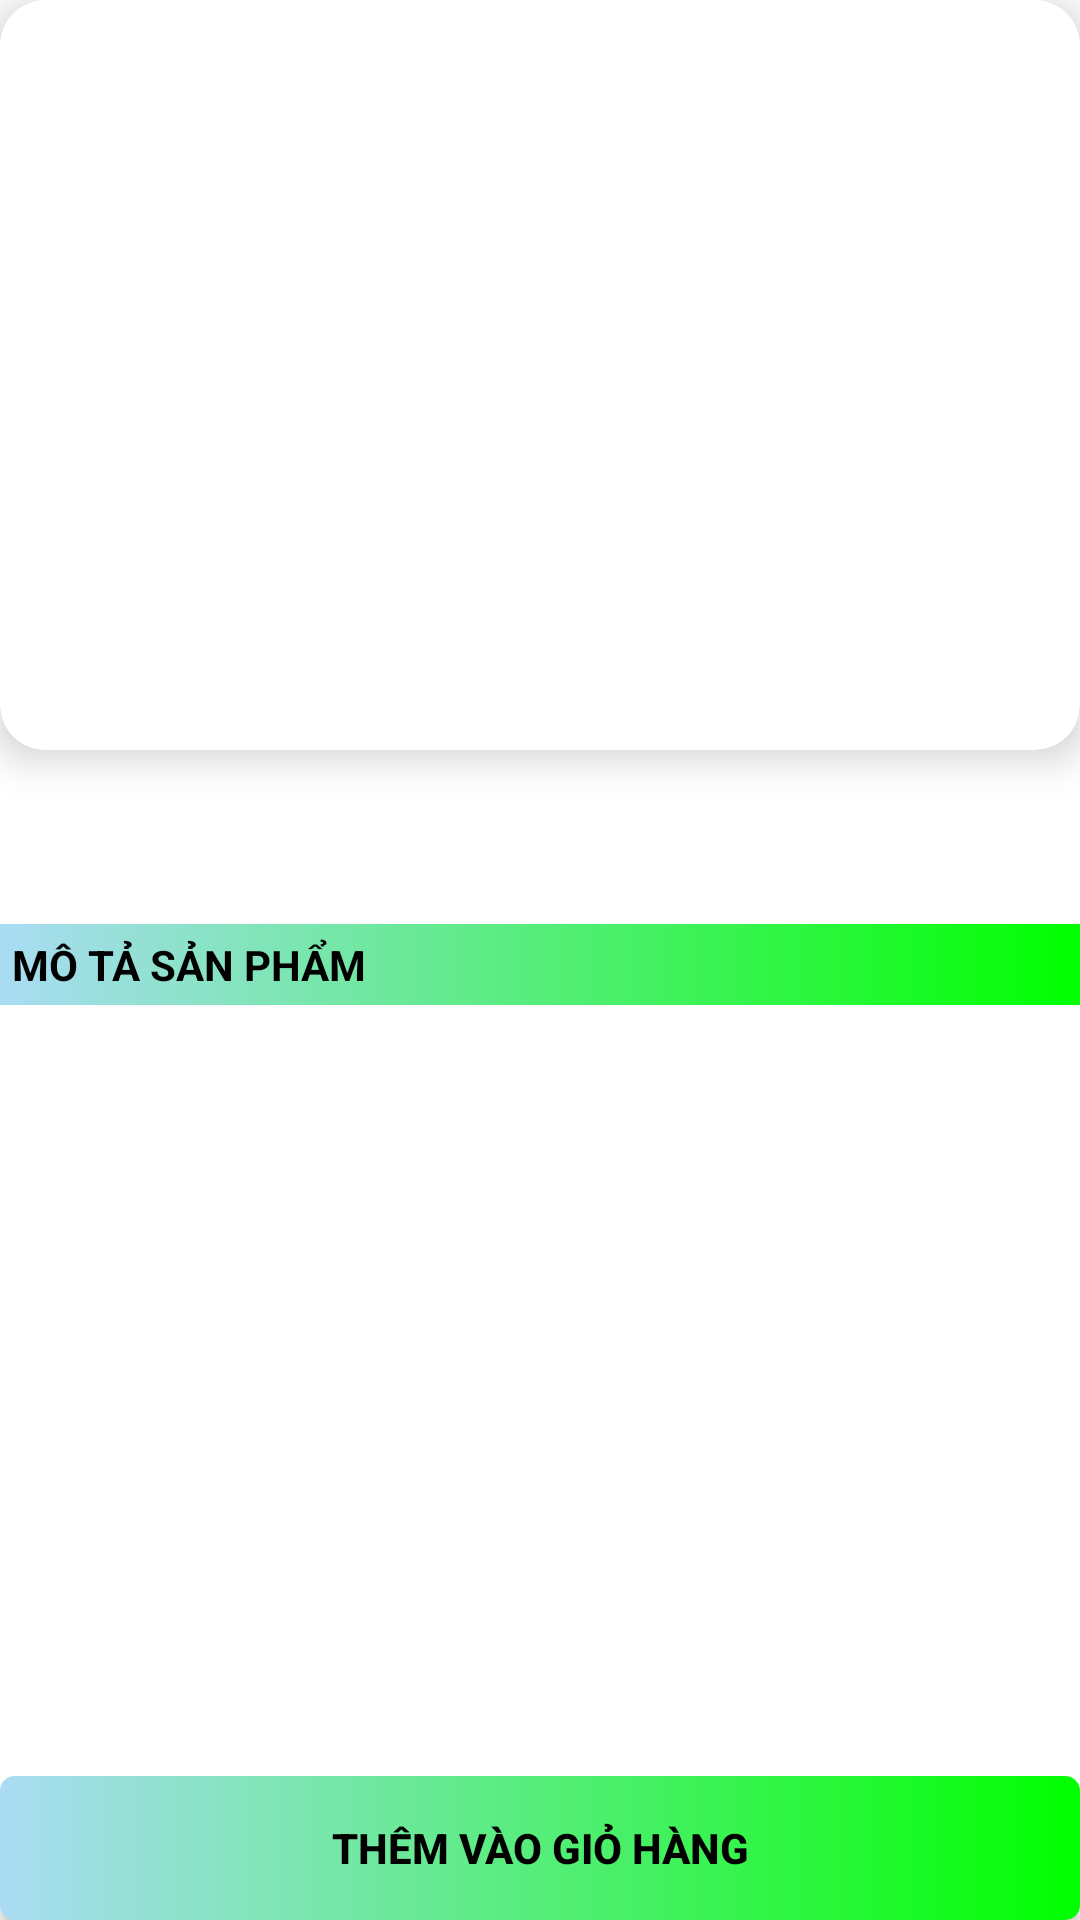

Reconstruct the res/layout file that produces this screen, plus the resources it refers to.
<!-- AndroidManifest.xml: application theme Theme.Ecommerce -->
<!-- res/layout/activity_detail.xml -->
<?xml version="1.0" encoding="utf-8"?>
<RelativeLayout xmlns:android="http://schemas.android.com/apk/res/android"
    xmlns:app="http://schemas.android.com/apk/res-auto"
    xmlns:tools="http://schemas.android.com/tools"
    android:layout_width="match_parent"
    android:layout_height="match_parent"
    android:layout_margin="8dp"
    tools:context=".DetailActivity">

    <androidx.cardview.widget.CardView
        android:id="@+id/cv"
        app:cardElevation="8dp"
        android:layout_width="match_parent"
        android:layout_height="250dp"
        app:cardCornerRadius="15dp">

        <ImageView
            android:id="@+id/ivNewsList"
            android:layout_width="match_parent"
            android:layout_height="match_parent"
            android:scaleType="centerCrop" />
    </androidx.cardview.widget.CardView>

    <RelativeLayout
        android:id="@+id/rt_layout"
        android:layout_width="match_parent"
        android:layout_height="wrap_content"
        android:layout_below="@id/cv"
        android:orientation="vertical"
        android:paddingTop="8dp">

        <TextView
            android:id="@+id/one_name"
            android:layout_width="match_parent"
            android:layout_height="wrap_content"
            android:layout_alignParentTop="true"
            android:layout_marginBottom="4dp"
            android:contentDescription="Tên sản phẩm"
            android:textColor="@color/main2"
            android:textStyle="bold" />

        <TextView
            android:id="@+id/one_price"
            android:layout_width="match_parent"
            android:layout_height="wrap_content"
            android:layout_below="@id/one_name"
            android:contentDescription="Giá sản phẩm"
            android:maxEms="100"
            android:maxLines="3"
            android:textColor="@color/red" />
    </RelativeLayout>

    <androidx.core.widget.NestedScrollView
        android:layout_width="match_parent"
        android:layout_height="match_parent"
        android:layout_above="@id/btn_add"
        android:layout_below="@id/rt_layout"
        android:layout_marginVertical="8dp">

        <LinearLayout
            android:layout_width="match_parent"
            android:layout_height="match_parent"
            android:orientation="vertical">

            <TextView
                android:id="@+id/tv_mota_tit"
                android:layout_width="match_parent"
                android:layout_height="wrap_content"
                android:background="@drawable/ln_gradien"
                android:padding="4dp"
                android:text="MÔ TẢ SẢN PHẨM"
                android:textColor="@color/black"
                android:textStyle="bold" />

            <TextView
                android:id="@+id/tv_mota"
                android:layout_width="match_parent"
                android:layout_height="fill_parent"
                android:layout_below="@id/tv_mota_tit"
                android:layout_marginTop="8dp" />
        </LinearLayout>
    </androidx.core.widget.NestedScrollView>

    <android.widget.Button
        android:id="@+id/btn_add"
        android:layout_width="match_parent"
        android:layout_height="wrap_content"
        android:layout_alignParentBottom="true"
        android:background="@drawable/button"
        android:text="THÊM VÀO GIỎ HÀNG"
        android:textAlignment="center"
        android:textColor="@color/black"
        android:textStyle="bold" />
</RelativeLayout>
<!-- resources referenced by this layout -->
<resources>
  <color name="black">#FF000000</color>
  <color name="main2">#00FF00</color>
  <color name="red">#DC143C</color>
  <!-- drawable button (drawable) -->
  <?xml version="1.0" encoding="utf-8"?>
  <shape xmlns:android="http://schemas.android.com/apk/res/android">
      <corners android:radius="5dp" />
      <gradient
          android:endColor="@color/main2"
          android:startColor="@color/main" />
  </shape>
  <!-- drawable ln_gradien (drawable) -->
  <?xml version="1.0" encoding="utf-8"?>
  <shape xmlns:android="http://schemas.android.com/apk/res/android">
      <gradient
          android:endColor="@color/main2"
          android:startColor="@color/main" />
  </shape>
  <style name="Theme.Ecommerce" parent="Theme.MaterialComponents.DayNight.DarkActionBar">
          
          <item name="colorPrimary">@color/main2</item>
          <item name="colorPrimaryVariant">@color/main2</item>
          <item name="colorOnPrimary">@color/white</item>
          
          <item name="colorSecondary">@color/main2</item>
          <item name="colorSecondaryVariant">@color/teal_700</item>
          <item name="colorOnSecondary">@color/black</item>
          
          <item name="android:statusBarColor" tools:targetApi="l">?attr/colorPrimaryVariant</item>
          <item name="fontFamily">@font/raleway</item>
          <item name="android:windowFullscreen">true</item>
      </style>
  <color name="main">#AADCF4</color>
  <color name="white">#FFFFFF</color>
  <color name="teal_700">#FF018786</color>
</resources>
